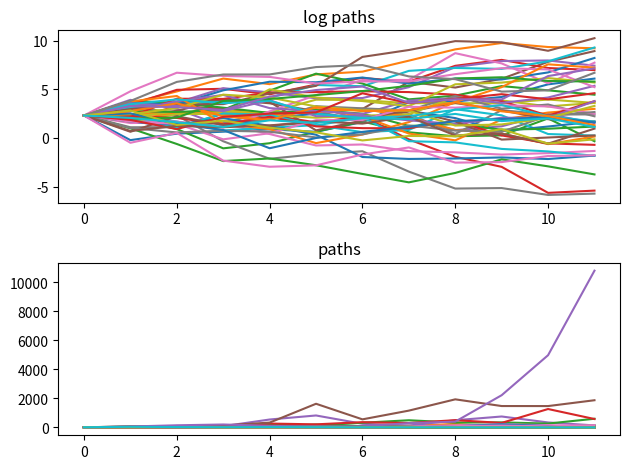

Write Python code to recreate this figure.
import numpy as np
import matplotlib.pyplot as plt
from numpy.random import randn



default_m  = 0.0001
default_p  = 0.1
default_v  = 0.001
default_S0 = 10
default_h0 = 0
default_K = 200.3
default_n = 11
default_b = 0.93

def simulate_asset_price_path(m=default_m, s0=default_S0, h0=default_h0, n=default_n, p=default_p, v=default_v):
    s = np.empty(n+1)
    s[0] = np.log(s0)

    h = h0
    for t in range(n):
        s[t+1] = s[t] + m + np.exp(h) * randn()
        h = p * h + v * randn()

    return np.exp(s)


fig, axes = plt.subplots(2, 1)

titles = 'log paths', 'paths'
transforms = np.log, lambda x: x
for ax, transform, title in zip(axes, transforms, titles):
    for i in range(50):
        path = simulate_asset_price_path()
        ax.plot(transform(path))
    ax.set_title(title)

fig.tight_layout()
plt.show()


def compute_call_price(β=default_b,
                       μ=default_m,
                       S0=default_S0,
                       h0=default_h0,
                       K=default_K,
                       n=default_n,
                       ρ=default_p,
                       ν=default_v,
                       M=10_000):
    current_sum = 0.0
    # For each sample path
    for m in range(M):
        s = np.log(S0)
        h = h0
        # Simulate forward in time
        for t in range(n):
            s = s + μ + np.exp(h) * randn()
            h = ρ * h + ν * randn()
        # And add the value max{S_n - K, 0} to current_sum
        current_sum += np.maximum(np.exp(s) - K, 0)

    return β**n * current_sum / M

print(compute_call_price())
